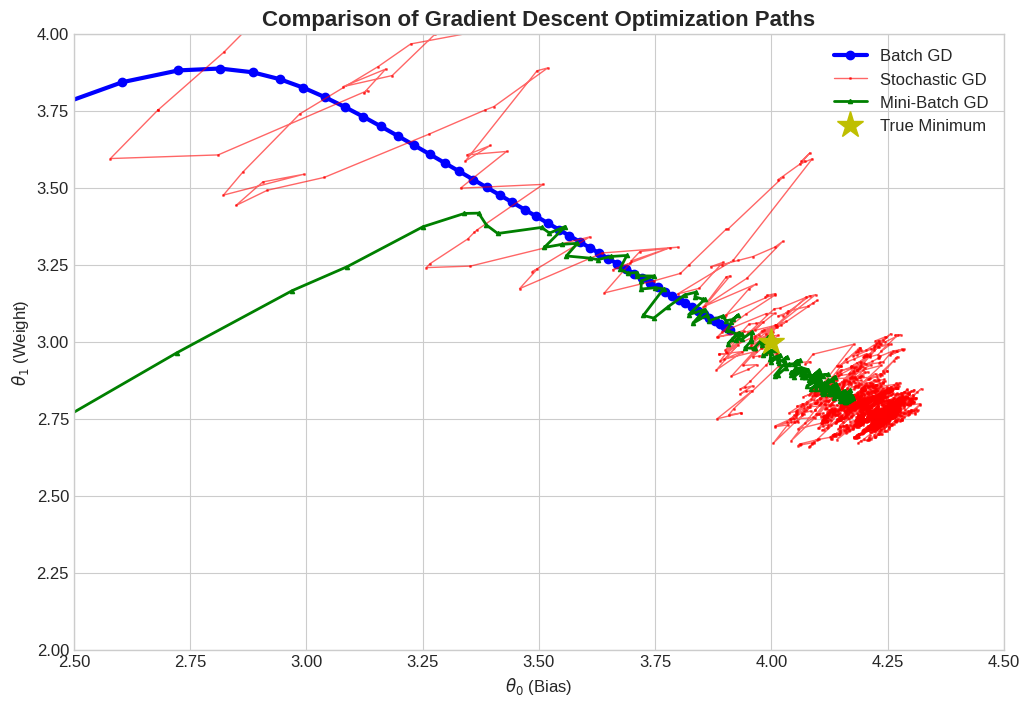
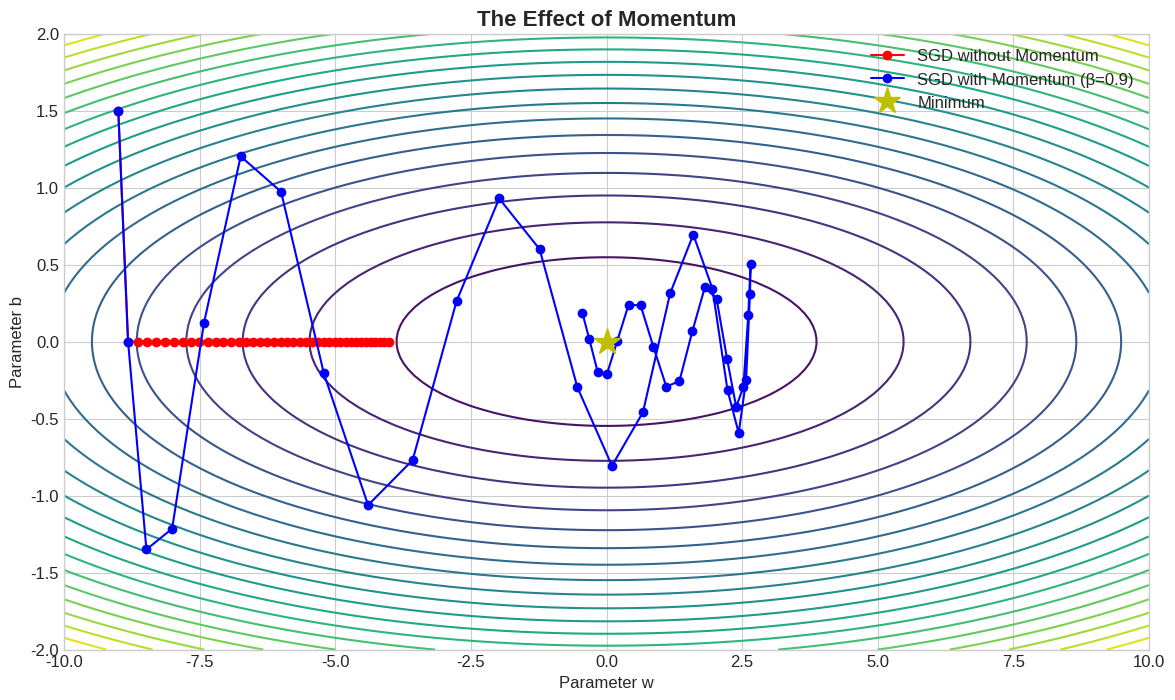

These charts were generated, in order, by the following Python code:
# Core libraries
import numpy as np
import matplotlib.pyplot as plt

# Plotting style
plt.style.use('seaborn-v0_8-whitegrid')
%matplotlib inline
plt.rcParams['figure.figsize'] = (12, 8)
plt.rcParams['font.size'] = 12

# Create a synthetic dataset for linear regression
np.random.seed(42)
X = 2 * np.random.rand(100, 1)
y = 4 + 3 * X + np.random.randn(100, 1)
X_b = np.c_[np.ones((100, 1)), X]  # Add x0 = 1 to each instance for the bias term

print("⚡ Libraries and synthetic data loaded!")

def plot_sgd_paths():
    """
    Implement and visualize the paths of Batch, Stochastic, and Mini-Batch GD.
    """
    n_epochs = 50
    t0, t1 = 5, 50  # Learning schedule hyperparameters for SGD/Mini-batch

    def learning_schedule(t):
        return t0 / (t + t1)

    # --- Batch GD ---
    theta_batch = np.random.randn(2, 1)
    path_batch = [theta_batch]
    learning_rate_batch = 0.1
    for epoch in range(n_epochs):
        gradients = 2/100 * X_b.T.dot(X_b.dot(theta_batch) - y)
        theta_batch = theta_batch - learning_rate_batch * gradients
        path_batch.append(theta_batch)
    path_batch = np.array(path_batch)

    # --- Stochastic GD ---
    theta_sgd = np.random.randn(2, 1)
    path_sgd = [theta_sgd]
    for epoch in range(n_epochs):
        for i in range(100):
            random_index = np.random.randint(100)
            xi = X_b[random_index:random_index+1]
            yi = y[random_index:random_index+1]
            gradients = 2 * xi.T.dot(xi.dot(theta_sgd) - yi)
            eta = learning_schedule(epoch * 100 + i)
            theta_sgd = theta_sgd - eta * gradients
            path_sgd.append(theta_sgd)
    path_sgd = np.array(path_sgd)

    # --- Mini-Batch GD ---
    theta_mini = np.random.randn(2, 1)
    path_mini = [theta_mini]
    batch_size = 20
    for epoch in range(n_epochs):
        shuffled_indices = np.random.permutation(100)
        X_b_shuffled = X_b[shuffled_indices]
        y_shuffled = y[shuffled_indices]
        for i in range(0, 100, batch_size):
            xi = X_b_shuffled[i:i+batch_size]
            yi = y_shuffled[i:i+batch_size]
            gradients = 2/batch_size * xi.T.dot(xi.dot(theta_mini) - yi)
            eta = learning_schedule(epoch * (100/batch_size) + i/batch_size)
            theta_mini = theta_mini - eta * gradients
            path_mini.append(theta_mini)
    path_mini = np.array(path_mini)
    
    # Plotting
    plt.figure(figsize=(12, 8))
    plt.plot(path_batch[:, 0], path_batch[:, 1], "b-o", linewidth=3, label="Batch GD")
    plt.plot(path_sgd[:, 0], path_sgd[:, 1], "r-s", linewidth=1, label="Stochastic GD", markersize=1, alpha=0.6)
    plt.plot(path_mini[:, 0], path_mini[:, 1], "g-^", linewidth=2, label="Mini-Batch GD", markersize=3)
    
    # True parameters
    true_theta = np.array([[4], [3]])
    plt.plot(true_theta[0], true_theta[1], 'y*', markersize=20, label='True Minimum')
    
    plt.legend()
    plt.xlabel(r"$\theta_0$ (Bias)")
    plt.ylabel(r"$\theta_1$ (Weight)")
    plt.title("Comparison of Gradient Descent Optimization Paths", fontsize=16, weight='bold')
    plt.axis([2.5, 4.5, 2, 4])
    plt.show()

plot_sgd_paths()

def non_convex_loss(w, b):
    """ A function with a long, narrow valley. """
    return 0.1 * w**2 + 5 * b**2

def non_convex_gradient(w, b):
    """ Gradient for the valley function. """
    return 0.2 * w, 10 * b

def compare_momentum():
    """
    Compare SGD with and without momentum on a challenging loss surface.
    """
    # Parameters
    learning_rate = 0.1
    n_steps = 40
    start_w, start_b = -9, 1.5
    
    # --- SGD without Momentum ---
    path_sgd = [(start_w, start_b)]
    w, b = start_w, start_b
    for _ in range(n_steps):
        grad_w, grad_b = non_convex_gradient(w, b)
        w -= learning_rate * grad_w
        b -= learning_rate * grad_b
        path_sgd.append((w, b))
    path_sgd = np.array(path_sgd)

    # --- SGD with Momentum ---
    path_momentum = [(start_w, start_b)]
    w, b = start_w, start_b
    beta = 0.9
    v_w, v_b = 0, 0
    for _ in range(n_steps):
        grad_w, grad_b = non_convex_gradient(w, b)
        v_w = beta * v_w + learning_rate * grad_w
        v_b = beta * v_b + learning_rate * grad_b
        w -= v_w
        b -= v_b
        path_momentum.append((w, b))
    path_momentum = np.array(path_momentum)
    
    # Plotting
    w_grid = np.linspace(-10, 10, 100)
    b_grid = np.linspace(-2, 2, 100)
    W, B = np.meshgrid(w_grid, b_grid)
    L = non_convex_loss(W, B)
    
    plt.figure(figsize=(14, 8))
    plt.contour(W, B, L, levels=20, cmap='viridis')
    plt.plot(path_sgd[:, 0], path_sgd[:, 1], 'r-o', label='SGD without Momentum')
    plt.plot(path_momentum[:, 0], path_momentum[:, 1], 'b-o', label='SGD with Momentum (β=0.9)')
    plt.plot(0, 0, 'y*', markersize=20, label='Minimum')
    plt.legend()
    plt.title('The Effect of Momentum', fontsize=16, weight='bold')
    plt.xlabel('Parameter w')
    plt.ylabel('Parameter b')
    plt.show()

compare_momentum()